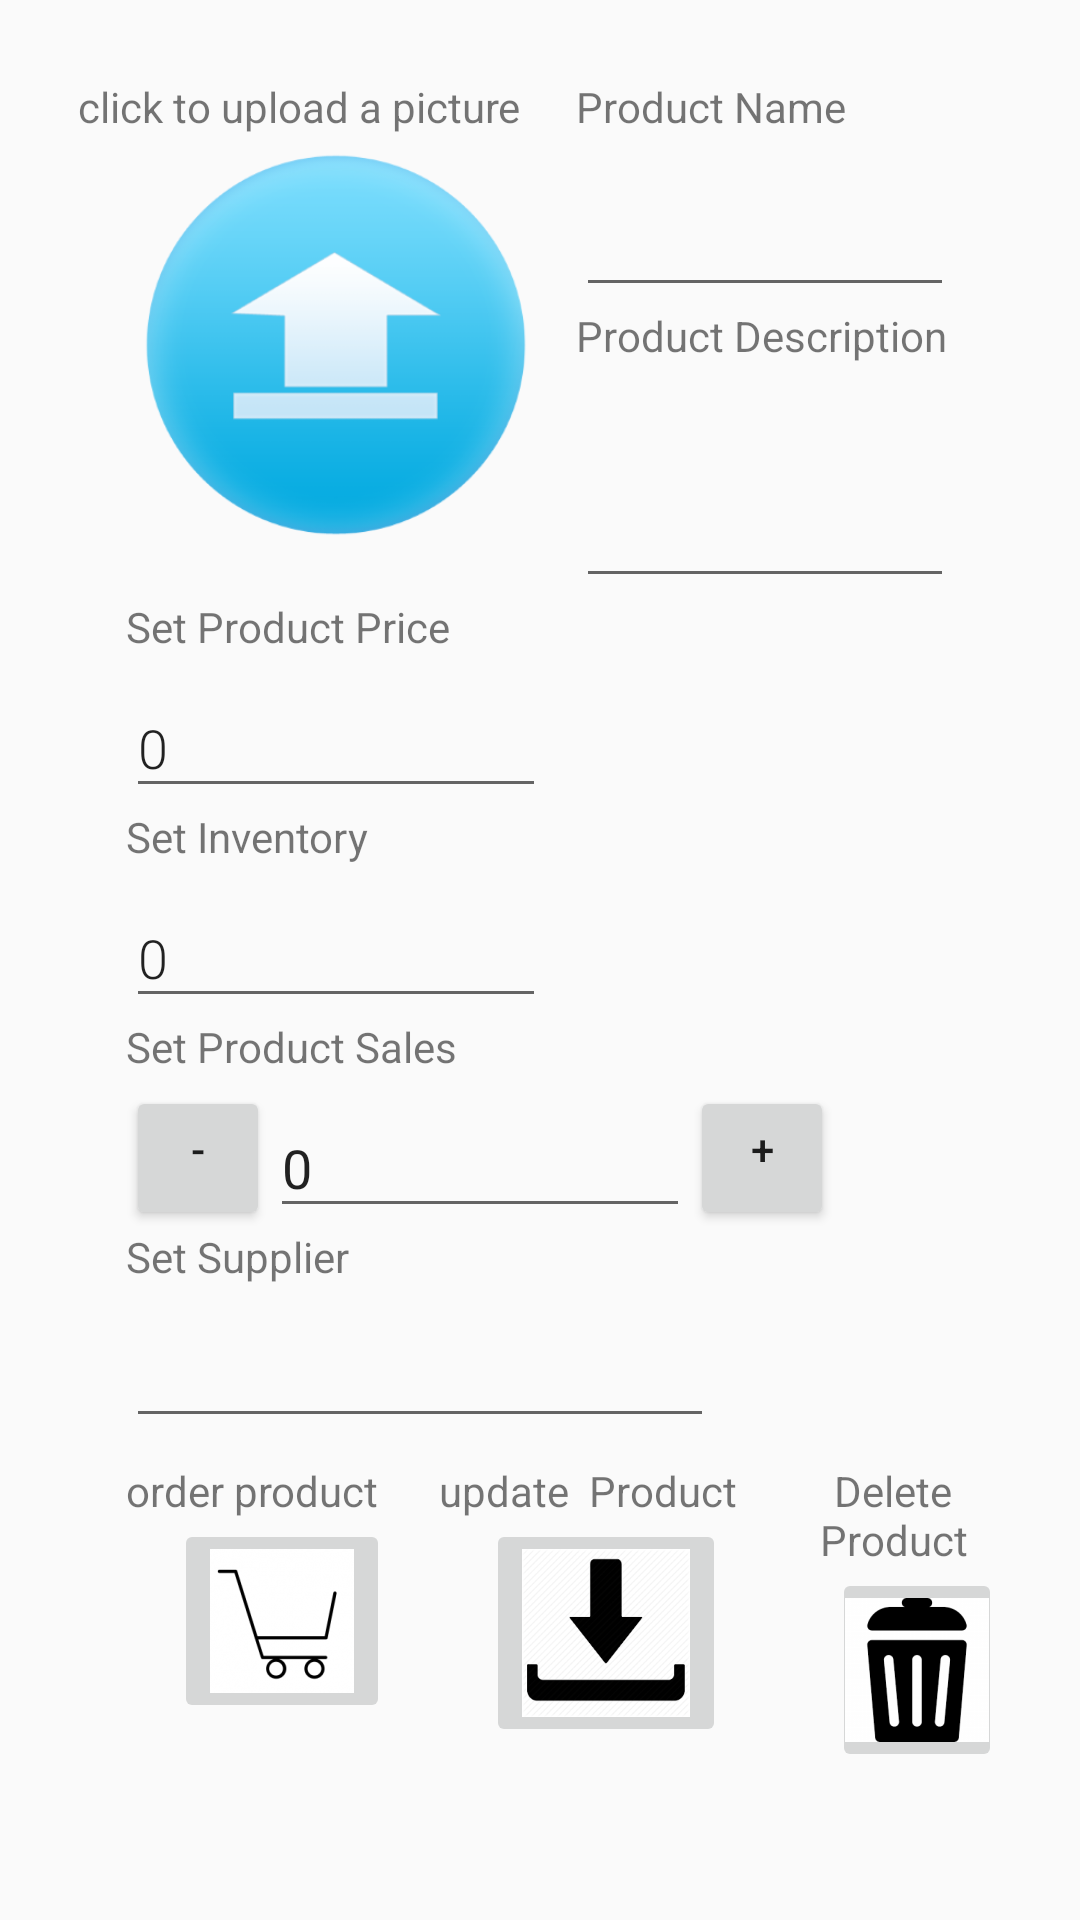

Reconstruct the res/layout file that produces this screen, plus the resources it refers to.
<!-- AndroidManifest.xml: application theme AppTheme -->
<!-- res/layout/editor_activity.xml -->
<?xml version="1.0" encoding="utf-8"?>
<ScrollView xmlns:android="http://schemas.android.com/apk/res/android"
    android:id="@+id/activity_product_details"
    android:layout_width="match_parent"
    android:layout_height="match_parent"

    android:fillViewport="true"
    android:padding="10dp"
    android:weightSum="1">

    <LinearLayout
        android:layout_width="match_parent"
        android:layout_height="wrap_content"
        android:orientation="vertical"
        android:padding="16dp"
        android:tag="@string/click_photo_to_update">

        <LinearLayout
            android:layout_width="match_parent"
            android:layout_height="wrap_content"
            android:orientation="horizontal">

            <LinearLayout
                android:layout_width="wrap_content"
                android:layout_height="wrap_content"
                android:orientation="vertical">
                <TextView

                    android:layout_width="wrap_content"
                    android:layout_height="wrap_content"
                    android:text="click to upload a picture" />

                <ImageView
                    android:id="@+id/image_product_photo"
                    android:layout_width="140dp"
                    android:layout_height="140dp"
                    android:layout_marginLeft="16dp"
                    android:adjustViewBounds="true"
                    android:scaleType="centerCrop"
                    android:src="@drawable/upload_icon" />

            </LinearLayout>

            <LinearLayout
                android:layout_width="match_parent"
                android:layout_height="wrap_content"
                android:orientation="vertical"
                android:paddingLeft="10dp">

                <TextView
                    android:id="@+id/name_label"
                    android:layout_width="match_parent"
                    android:layout_height="wrap_content"
                    android:text="@string/product_name" />

                <EditText
                    android:id="@+id/inventory_item_name_edittext"
                    style="@style/EditorFieldStyle"
                    android:layout_width="match_parent"
                    android:layout_height="wrap_content"
                    android:layout_marginEnd="16dp"
                    android:layout_marginRight="16dp"
                    android:layout_marginTop="16dp"
                    android:contentDescription="@string/product_name"
                    android:inputType="textCapWords"
                    android:maxLines="1" />

                <TextView
                    android:id="@+id/descriptionLable"
                    android:layout_width="wrap_content"
                    android:layout_height="wrap_content"
                    android:text="@string/product_description" />


                <EditText
                    android:id="@+id/inventory_item_description_edittext"
                    style="@style/EditorFieldStyle"
                    android:layout_width="match_parent"
                    android:layout_height="70dp"
                    android:layout_marginEnd="16dp"
                    android:layout_marginLeft="16dp"
                    android:layout_marginRight="16dp"
                    android:layout_marginTop="8dp"
                    android:contentDescription="@string/product_description"
                    android:inputType="textMultiLine"
                    android:maxLength="30"
                    android:maxLines="4" />


            </LinearLayout>

        </LinearLayout>

        <LinearLayout
            android:layout_width="match_parent"
            android:layout_height="wrap_content"
            android:orientation="vertical"
            android:paddingLeft="16dp">

            <TextView
                android:id="@+id/priceLabel"
                android:layout_width="wrap_content"
                android:layout_height="wrap_content"
                android:text="@string/set_product_price" />


            <EditText
                android:id="@+id/inventory_item_price_edittext"
                style="@style/EditorFieldStyle"
                android:layout_width="140dp"
                android:layout_height="43dp"
                android:layout_marginTop="8dp"
                android:contentDescription="@string/set_product_price"
                android:inputType="numberDecimal"
                android:text="0" />

            <TextView
                android:id="@+id/inventoryLabel"
                android:layout_width="wrap_content"
                android:layout_height="wrap_content"
                android:text="@string/set_inventory" />


            <EditText
                android:id="@+id/inventory_item_current_quantity_edittext"
                style="@style/EditorFieldStyle"
                android:layout_width="140dp"
                android:layout_height="43dp"
                android:layout_marginTop="8dp"
                android:contentDescription="@string/set_inventory"
                android:inputType="number"
                android:maxLines="1"
                android:text="0" />

            <TextView
                android:id="@+id/salesLabel"
                android:layout_width="wrap_content"
                android:layout_height="wrap_content"
                android:text="@string/set_product_sales" />

            <LinearLayout
                android:layout_width="match_parent"
                android:layout_height="wrap_content"
                android:orientation="horizontal">

                <Button
                    android:id="@+id/decrement_id"
                    android:layout_width="48dp"
                    android:layout_height="48dp"
                    android:onClick="decrement"
                    android:paddingBottom="16dp"
                    android:text="-" />

                <EditText
                    android:id="@+id/current_sales_edittext"
                    style="@style/Widget.AppCompat.Light.AutoCompleteTextView"
                    android:layout_width="140dp"
                    android:layout_height="43dp"
                    android:layout_marginTop="8dp"
                    android:contentDescription="@string/set_product_sales"
                    android:ems="10"
                    android:inputType="number"
                    android:maxLines="1"
                    android:text="0" />

                <Button
                    android:id="@+id/increment_id"
                    android:layout_width="48dp"
                    android:layout_height="48dp"
                    android:onClick="increment"
                    android:paddingBottom="16sp"
                    android:text="+" />

            </LinearLayout>

            <TextView
                android:id="@+id/lable_supplier"
                android:layout_width="wrap_content"
                android:layout_height="wrap_content"
                android:text="@string/set_supplier" />

            <EditText
                android:id="@+id/suplier_edittext"
                android:layout_width="196dp"
                android:layout_height="43dp"
                android:layout_marginTop="8dp"
                android:contentDescription="@string/set_supplier"
                android:ems="10"
                android:inputType="textPersonName"
                android:maxLines="1" />

        </LinearLayout>

        <LinearLayout
            android:layout_width="match_parent"
            android:layout_height="match_parent"
            android:orientation="horizontal">

            <LinearLayout
                android:layout_width="wrap_content"
                android:layout_height="wrap_content"
                android:orientation="vertical">

                <TextView
                    android:id="@+id/order_label"
                    android:layout_width="wrap_content"
                    android:layout_height="wrap_content"
                    android:layout_marginLeft="16dp"
                    android:layout_marginStart="16dp"
                    android:layout_marginTop="8dp"
                    android:text="order product"
                    android:textAlignment="center" />

                <ImageButton
                    android:id="@+id/order_supplier_button"
                    android:layout_width="wrap_content"
                    android:layout_height="wrap_content"
                    android:layout_marginLeft="32dp"
                    android:layout_marginStart="32dp"
                    android:src="@drawable/emptycart" />

            </LinearLayout>

            <LinearLayout
                android:layout_width="wrap_content"
                android:layout_height="wrap_content"
                android:orientation="vertical">

                <TextView
                    android:id="@+id/update_save_label"
                    android:layout_width="wrap_content"
                    android:layout_height="wrap_content"
                    android:layout_marginLeft="16dp"
                    android:layout_marginStart="16dp"
                    android:layout_marginTop="8dp"
                    android:text="update  Product"
                    android:textAlignment="center" />

                <ImageButton
                    android:id="@+id/save_product_button"
                    android:layout_width="wrap_content"
                    android:layout_height="wrap_content"
                    android:layout_marginLeft="32dp"
                    android:layout_marginStart="32dp"
                    android:src="@drawable/save_icon" />

            </LinearLayout>

            <LinearLayout
                android:layout_width="wrap_content"
                android:layout_height="wrap_content"
                android:orientation="vertical">

                <TextView
                    android:id="@+id/delete_label"
                    android:layout_width="wrap_content"
                    android:layout_height="wrap_content"
                    android:layout_marginLeft="16dp"
                    android:layout_marginStart="16dp"
                    android:layout_marginTop="8dp"
                    android:text="Delete Product"
                    android:textAlignment="center" />

                <ImageButton
                    android:id="@+id/delete_product_button"
                    android:layout_width="wrap_content"
                    android:layout_height="wrap_content"
                    android:layout_marginLeft="32dp"
                    android:layout_marginStart="32dp"
                    android:src="@drawable/delete_ic" />
            </LinearLayout>
        </LinearLayout>
    </LinearLayout>
</ScrollView>
<!-- resources referenced by this layout -->
<resources>
  <!-- drawable delete_ic: png bitmap (drawable-hdpi, 2413 bytes) -->
  <!-- drawable emptycart: png bitmap (drawable-hdpi, 2775 bytes) -->
  <!-- drawable save_icon: png bitmap (drawable-hdpi, 4725 bytes) -->
  <!-- drawable upload_icon: png bitmap (drawable-hdpi, 14683 bytes) -->
  <string name="click_photo_to_update">Click Photo to update</string>
  <string name="product_description">Product Description</string>
  <string name="product_name">Product Name</string>
  <string name="set_inventory">Set Inventory</string>
  <string name="set_product_price">Set Product Price</string>
  <string name="set_product_sales">Set Product Sales</string>
  <string name="set_supplier">Set Supplier</string>
  <style name="EditorFieldStyle">
              <item name="android:layout_height">wrap_content</item>
              <item name="android:layout_width">match_parent</item>
              <item name="android:fontFamily">sans-serif-light</item>
              <item name="android:textAppearance">?android:textAppearanceMedium</item>
          </style>
  <style name="AppTheme" parent="Theme.AppCompat.Light.DarkActionBar">
          
          <item name="colorPrimary">@color/colorPrimary</item>
          <item name="colorPrimaryDark">@color/colorPrimaryDark</item>
          <item name="colorAccent">@color/colorAccent</item>
      </style>
  <color name="colorPrimary">#3F51B5</color>
  <color name="colorPrimaryDark">#303F9F</color>
  <color name="colorAccent">#FF4081</color>
</resources>
